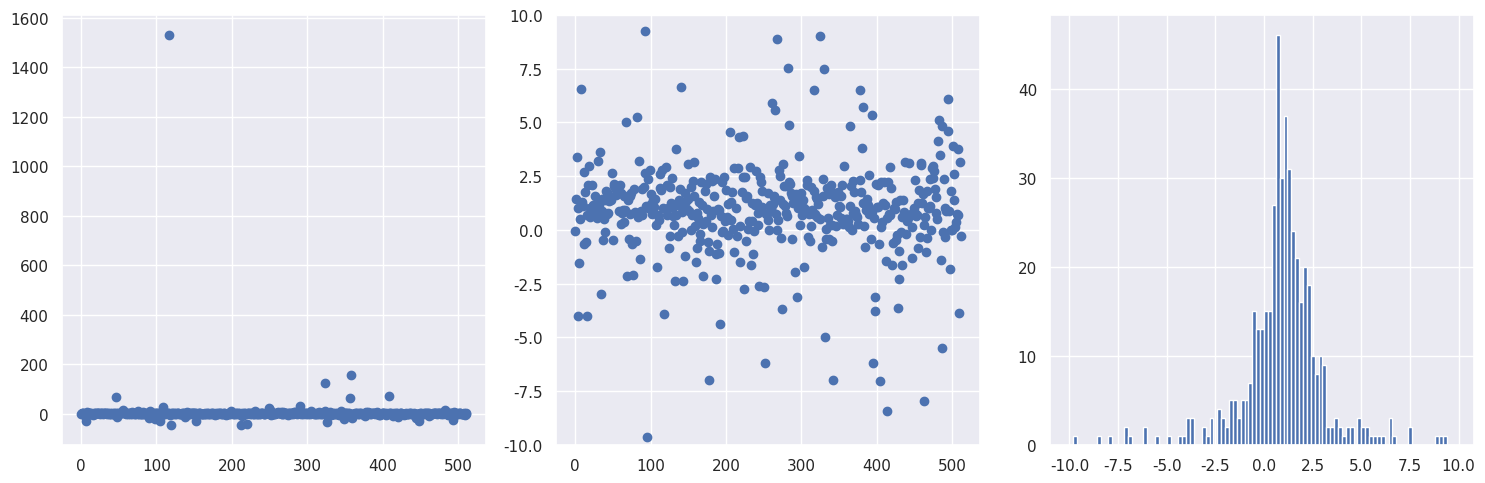
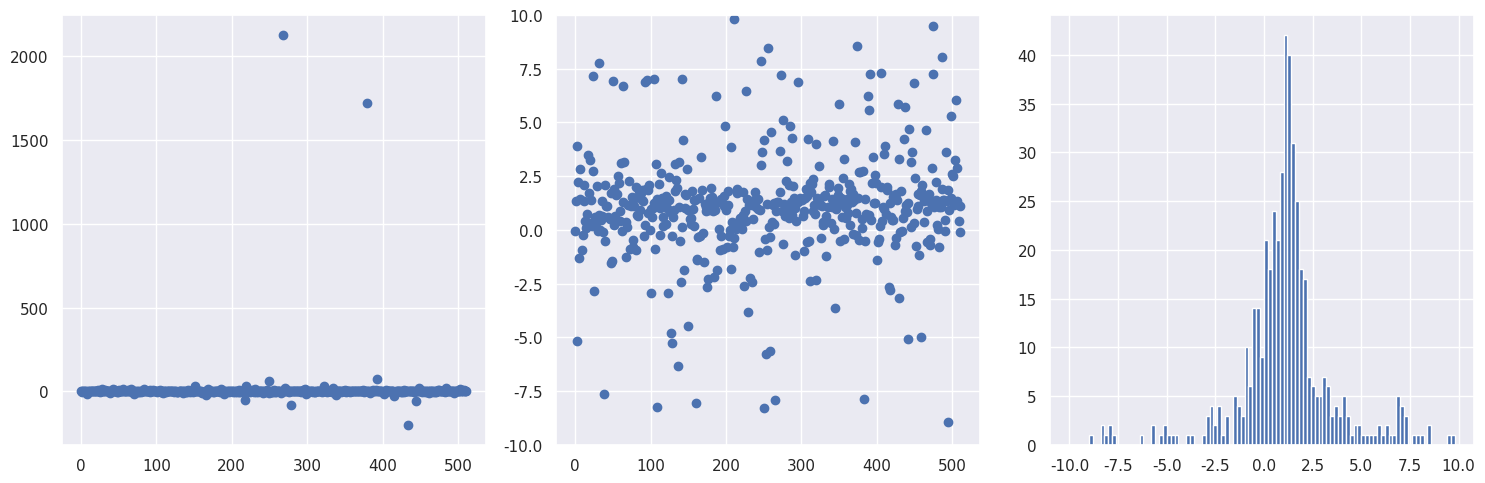
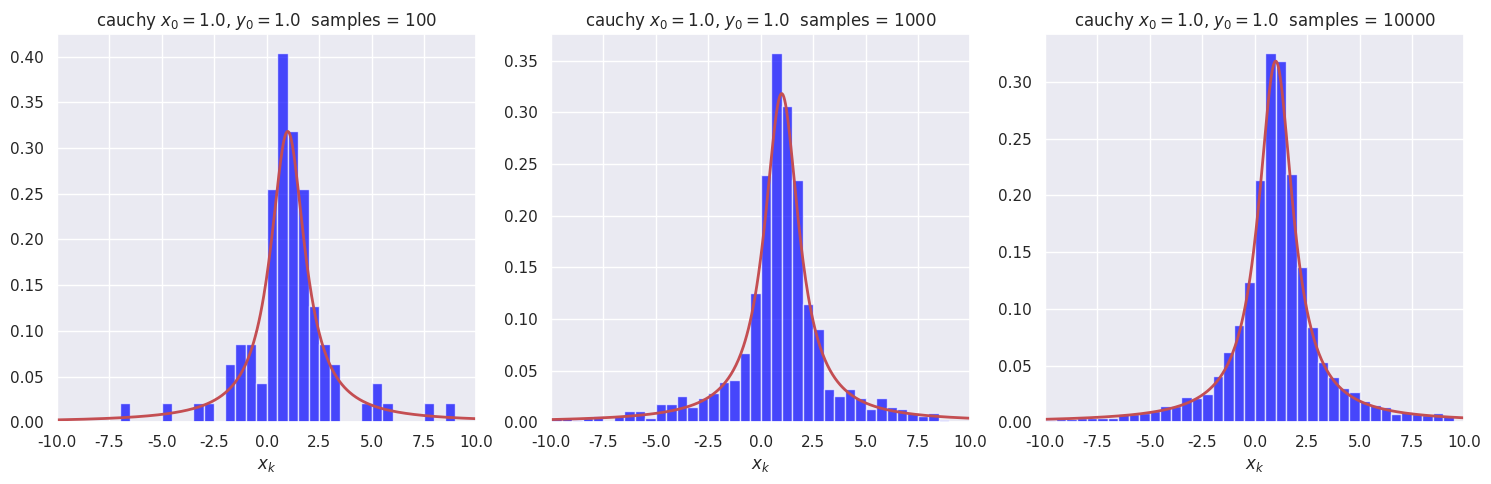
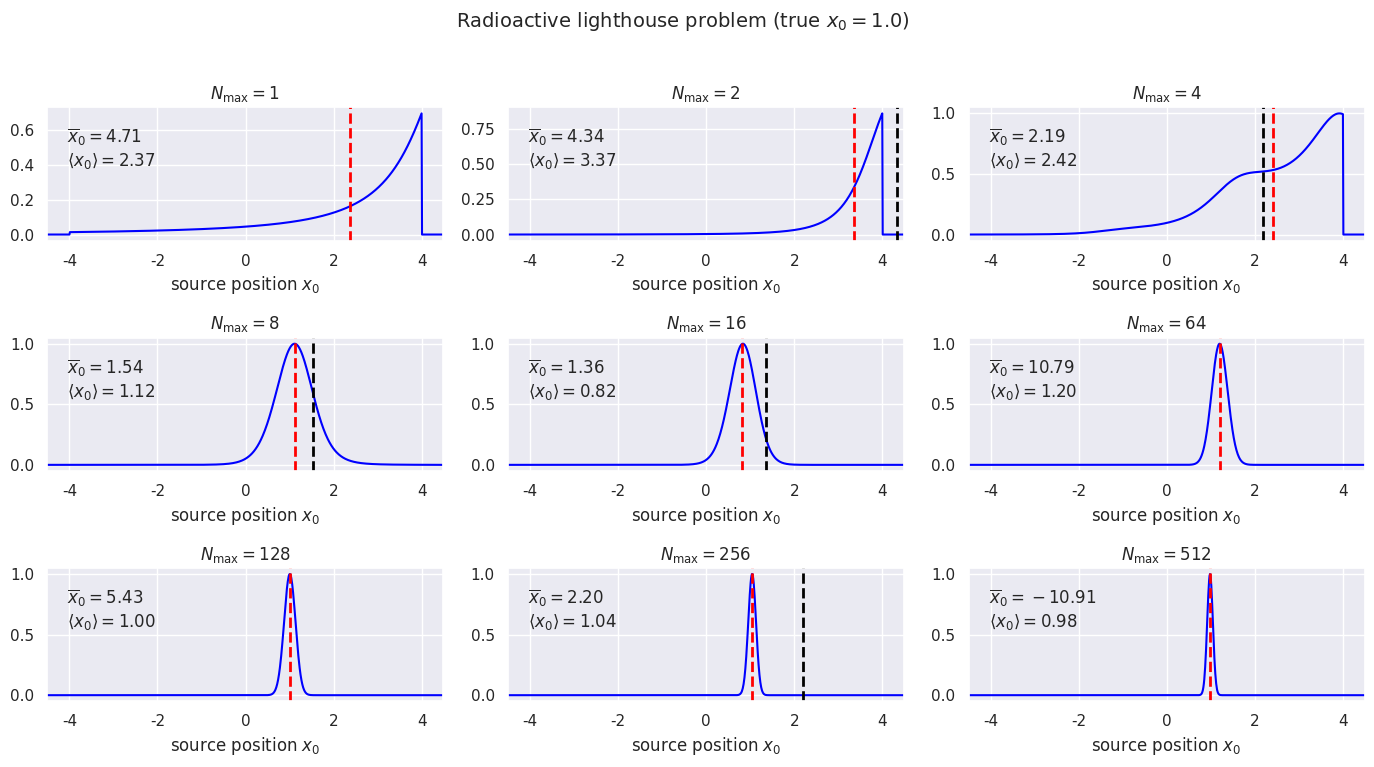

Reproduce these figures in Python, in order.
#!/usr/bin/env python
# coding: utf-8

# # Radioactive lighthouse problem  <span style="color: red">Key</span>
# 
# Goal: Explore a classic problem from Gull (by way of Sivia's book with some tweaks).
# 
# <div style="float:left;"><img src="../../_images/radioactive_lighthouse_problem_figure.png" width=300px></div>
# 
# In the figure, a radioactive source that emits gamma rays randomly in time but uniformly in angle is placed at $(x_0, y_0)$.  The gamma rays are detected on the $x$-axis and these positions are saved, $x_k$, $k=1,2,\cdots, N$.  Given these observed positions, the problem is to estimate the location of the source.
# 
# Initially we'll assume that we know that $y_0 = 1$ (in whatever length units we are implicitly using), so our goal is to estimate $x_0$.  We introduce the angle $\theta$ between the $\gamma$ ray and the $y$-axis (with $\theta = 0$ meaning the gamma ray is detected at $x_0$).
# 
# Refs:
# * D.S. Sivia, *Data Analysis, A Bayesian Tutorial*
# * S.F. Gull, *Bayesian Inductive Inference and Maximum Entropy*
# 
# $% Some LaTeX definitions we'll use.
# \newcommand{\pr}{\textrm{p}}
# \newcommand{\xmax}{x_{0,\textrm{max}}}
# \newcommand{\xmin}{x_{0,\textrm{min}}}
# \newcommand{\Nmax}{N_{\textrm{max}}}$
# 
# **Answer the questions in** *italics*. **Check with your neighbors and ask for help if you get stuck or are unsure.**

# In[ ]:





# 1. Claim: in the $\pr(\cdot|\cdot)$ notation, our goal is to find the posterior pdf $\pr(x_0 | \{x_k\}, y_0)$.  *How would you translate this posterior to words?*  
# 

# **The probability of $x_0$ given data $\{x_k\}$ and the value of $y_0$.**

#  2. *By Bayes' theorem, how is this posterior related to $\pr(\{x_k\} | x_0, y_0)$, $\pr(x_0 | y_0)$, and $\pr(\{x_k\}|y_0)$?*

# **Bayes' theorem says:**
# 
# <span style="color: black">
# $$
#  \pr(x_0 | \{x_k\}, y_0) = \frac{\pr(\{x_k\}| x_0, y_0)\, \pr(x_0| y_0)}{\pr(\{x_k\}, y_0)}
# $$</span>
# 

# 3. Claim: because the denominator pdf in 2. is independent of $x_0$, it is just a normalization factor for $\pr(x_0 | \{x_k\}, y_0)$, so we don't need to calculate it explicitly.  *Do you understand this?  What good is an unnormalized posterior $\pr(x_0 | \{x_k\}, y_0)$?*

# **A normalization factor here is just an overall constant.  So if we imagine a plot of $\pr(x_0 | \{x_k\}, y_0)$, it merely changes the vertical scale and not the shape. You can always integrate over an unnormalized posterior to figure out Bayesian confidence intervals or the expectation value of a function of $x_0$, e.g.,**
# 
# $$
#    \langle f(x_0) \rangle = \frac{\int f(x_0) \, \pr(x_0 | \{x_k\}, y_0)\, dx_0}{\int \pr(x_0 | \{x_k\}, y_0)\, dx_0}
# $$

# 4. Let's take for the prior pdf $\pr(x_0 | y_0)$ that
# 
#     $$\pr(x_0 | y_0) = \pr(x_0) = \frac{1}{|\xmax - \xmin|} 
#    \quad\mbox{for}\ \xmin < x_0 < \xmax $$
#    
#  and zero elsewhere.  *What are we assuming?  Why is this more plausible than letting $x_0$ be anything? Why do we assume a constant pdf?  Is this pdf normalized?*

# **The first equality says that $x_0$ is independent of $y_0$ and the second inequality says that $x_0$ is limited to a finite region but is equally probable in that region.  We know that $x_0$ is not anywhere in the universe; even more, we (most likely) know that it is not located very far from our detector in the $x$ direction.  We assume a constant pdf because we have no reason to prefer one position over another so this is considered a minimal assumption: "least informative" (note that if we *did* have more information about the location, we should incorporate it in the prior).  We will have further discussion about whether it really is least informative and how we might formally motivate that conclusion. This prior pdf is normalized.** 

# 5. *If we assume that the $x_k$s are independent, then how is $\pr(\{x_k\}|x_0, y_0)$ simplified?  Is this a justifiable assumption?*

# **To be precise, this should say assuming that the $x_k$s are *conditionally* independent given $x_0$ and $y_0$ (if we know $x_0$ and $y_0$, knowing $x_k$ tells us nothing in addition about what $x_{k'}$ might be), then** 
# 
# $$\pr(\{x_k\}|x_0, y_0) = \prod_{k=1}^{N} \pr(x_k|x_0,y_0)$$
# 
# **Yes this is justifiable because the physics of radioactive decay from a source with many emitters implies that there is no reason for the directions to be correlated.**
# 
# **Coming back to the different types of independence, a very nice explanation is from Nate Eldredge in
# https://math.stackexchange.com/questions/22407/independence-and-conditional-independence-between-random-variables. Part of the answer is "Events 𝐴,𝐵 are conditionally independent given a third event 𝐶 means the following: Suppose you already know that 𝐶 has happened. Then knowing whether 𝐴 happened would not convey any further information about whether 𝐵 happened - any relevant information that might be conveyed by 𝐴 is already known to you, because you know that 𝐶 happened."  He goes on to give counterexamples that show that independence does not necessarily imply conditional independence, and conditional independence does not necessarily imply independence.**

# 6. *Show that for a particular $k$,* 
# 
#     $$ \pr(x_k|x_0, y_0) = \frac{y_0}{\pi} \frac{1}{y_0^2 + (x_k - x_0)^2} \;, $$
# 
#     *given that the angular distribution from $\theta_k$ is uniform from $-\pi/2$ to $\pi/2$, so $\pr(\theta_k|x_0,y_0) = 1/\pi$, and also that*
# 
#     $$ \pr(\theta_k|x_0, y_0)\, d\theta_k = \pr(x_k | x_0, y_0)\, dx_k \;.$$ 
# 
#     *Why is the latter true?*

# **Let's start with the last question.  This is true because the probability for a definite event has to be independent of how we parametrize it.  The probability of detection in a length $dx_k$ about $x_k$ is the same if we write it instead in terms of the angular interval $d\theta_k$ about $\theta_k$.** 
# 
# **Given this result,**
# 
# $$ \pr(x_k|x_0, y_0) = \frac{1}{\pi} \frac{d\theta_k}{dx_k} $$
# 
# **We relate $x_k$ and $\theta_k$ by**
# 
# $$  x_k = x_0 + y_0 \tan\theta_k$$
# 
# **so**
# 
# $$ \frac{dx_k}{d\theta_k} = \frac{y_0}{\cos^2\theta_k} \ \Longrightarrow \ \frac{d\theta_k}{dx_k} = \frac{1}{y_0}\cos^2\theta_k
#     = \frac{y_0}{(x_k - x_0)^2 + y_0^2} \;,$$
# 
# **where we expressed the cosine in terms of $x_0$, $y_0$, and $x_k$ using the diagram.** 
# 
# **Putting these together we obtain the desired relation.**

# 7. Ok, now we're ready to see what the estimates for $x_0$ look like. Use the following code to generate a set of random $x$ points for a Cauchy distribution.  *Look up the Stats documentation for a Cauchy distribution (google "scipy stats cauchy") to verify it is the same function derived above (note the use of `loc` and `scale`).  Run it a few times to see the fluctuations in the distribution.* 
# 
#     *What can you say about the tails of this distribution compared to your experience with Gaussian distributions?*

# **According to the scipy.stats.cauchy page,** `cauchy.pdf(x, loc, scale)` **is $1/\pi(1+z^2)$ with $z = (x - \mbox{loc})/\mbox{scale}$, so we get the same function with $x_0 = \mbox{loc}$ and $y_0 = \mbox{scale}$. (Do you see where the extra factor of $y_0$ comes in?)**
# 
# **The tails of this distribution are much heavier (are non-negligible much further out) than those of a Gaussian distribution with a similar half width.**
# 
# **(Note: when we implement this we really should exclude points from our distribution that would miss the detector because they have $x_k$ beyond the range of the detector.)**

# In[1]:


get_ipython().run_line_magic('matplotlib', 'inline')

import numpy as np

import scipy.stats as stats
from scipy.stats import cauchy, uniform

import matplotlib.pyplot as plt
import seaborn as sns; sns.set() # for plot formatting
#sns.set_context("talk")


# In[2]:


# True location of the radioactive source
x0_true = 1.
y0_true = 1.

# Generate num_pts random numbers distributed according to dist and plot 
num_pts = 512
x_pts = np.arange(num_pts)

# Distribution knowing where the source is: scipy.stats.cauchy(loc, scale)
dist = cauchy(x0_true, y0_true)
dist_pts = dist.rvs(num_pts)  

# Make some plots!
fig = plt.figure(figsize=(15,5))

# First plot all the points, letting it autoscale the counts
ax_1 = fig.add_subplot(1,3,1)
ax_1.scatter(x_pts, dist_pts)  

# Repeat but zoom in to near the origin
ax_2 = fig.add_subplot(1,3,2)
ax_2.scatter(x_pts, dist_pts)
ax_2.set_ylim(-10.,10.)

# Finally make a zoomed-in histogram
ax_3 = fig.add_subplot(1,3,3)
out = ax_3.hist(dist_pts, bins=np.arange(-10., 10., 0.2))

# Print out the numerical limits (max and min)
print('maximum = ', np.amax(dist_pts))
print('minimum = ', np.amin(dist_pts))

fig.tight_layout()


# 8. Now you'll repeat the same graphs, but this time generate the distribution of points starting with a uniform distribution in angle between $-\pi/2$ and $\pi/2$. *In particular, at the `###`, write the formula for `dist_pts` in terms of `theta_dist` and `x0_true`, `y0_true`.*

# **At the** `###` **we inserted the formula** `dist_pts_alt = x0_true + y0_true * np.tan(theta_dist.rvs(num_pts))` **which is just $x_k = x_0 + y_0 \tan\theta_k$.**

# In[3]:


# True location of the radioactive source
x0_true = 1.
y0_true = 1.

# Generate num_pts random numbers distributed according to dist and plot 
num_pts = 512
x_pts = np.arange(num_pts)

# Uniform distribution in theta: uniform(a,b) in [a, a+b]
theta_dist = uniform(-np.pi/2., np.pi)

#dist_pts_alt = ### Fill in formula here for x_k points
dist_pts_alt = x0_true + y0_true * np.tan(theta_dist.rvs(num_pts))

    
    
# Make some plots!
fig = plt.figure(figsize=(15,5))

# First plot all the points, letting it autoscale the counts
ax_1 = fig.add_subplot(1,3,1)
ax_1.scatter(x_pts, dist_pts_alt)  

# Repeat but zoom in to near the origin
ax_2 = fig.add_subplot(1,3,2)
ax_2.scatter(x_pts, dist_pts_alt)
ax_2.set_ylim(-10.,10.)

# Finally make a zoomed-in histogram
ax_3 = fig.add_subplot(1,3,3)
out = ax_3.hist(dist_pts_alt, bins=np.arange(-10., 10., 0.2))

# Print out the numerical limits (max and min)
print('maximum = ', np.amax(dist_pts_alt))
print('minimum = ', np.amin(dist_pts_alt))

fig.tight_layout()


# Before moving on, let's do some more plotting of histograms with different numbers of samples to build some intuition.  We define a plotting function first so it is easy to plot several histograms all at once. Run it several times to see the nature of the fluctuations.

# In[4]:


def dist_hist_plot(ax, name, x_dist, dist, num_samples, bin_width, 
                   x_label=None):
    """
       Plot a pdf and histogram of samples with specified list of points to 
       be plotted, which sets the range of the histogram, and width of bins.
       
       Parameters:
       -----------
       ax (matplotlib axis): axis for the histogram
       name (string): description of 
       x_dist (ndarray): points to be plotted 
       dist (scipy.stats distribution): pdf to make draws from
       num_samples (int): number of draws to make from dist
       bin_width (float): width of each bin to be plotted
       x_label (string): label for the x-axis
    """
    samples = dist.rvs(size=num_samples)   # generate num_samples draws
    bin_bounds = np.arange(x_dist[0], x_dist[-1], bin_width)
    count, bins, ignored = ax.hist(samples, bins=bin_bounds, density=True,
                                   color='blue', alpha=0.7)
    ax.plot(x_dist, dist.pdf(x_dist), linewidth=2, color='r')
    title_string = name + f'  samples = {num_samples:d}'
    ax.set_title(title_string)
    ax.set_xlim(x_dist[0], x_dist[-1])
    if x_label:
        ax.set_xlabel(x_label)
    
x_max = 10.    
x_dist = np.linspace(-x_max, x_max, 500)
name = rf'cauchy $x_0=${x0_true:1.1f}, $y_0=${y0_true:1.1f}'
fig = plt.figure(figsize=(15,5))
bin_width = 0.5
x_label = r'$x_k$'

num_samples = 100
cauchy_dist = stats.cauchy(x0_true, y0_true)
ax_1 = fig.add_subplot(1, 3, 1)
dist_hist_plot(ax_1, name, x_dist, cauchy_dist, num_samples, 
               bin_width, x_label)

num_samples = 1000
cauchy_dist = stats.cauchy(x0_true, y0_true)
ax_2 = fig.add_subplot(1, 3, 2)
dist_hist_plot(ax_2, name, x_dist, cauchy_dist, num_samples, 
               bin_width, x_label)

num_samples = 10000
cauchy_dist = stats.cauchy(x0_true, y0_true)
ax_3 = fig.add_subplot(1, 3, 3)
dist_hist_plot(ax_3, name, x_dist, cauchy_dist, num_samples, 
               bin_width, x_label)

fig.tight_layout()


# **As expected intuitively, the fluctuations are much less with more points. How many samples would you consider to be a minimum number?**

# ## Define and plot the posterior for $x_0$
# 
# 9. In this section the posterior for $x_0$ is calculated and plotted for different numbers of data.  The prior is taken to be a uniform PDF from $-4$ to $4$ (we really don't believe it is bigger than that but otherwise we don't know what it is). For each $\Nmax$, besides plotting the posterior for $x_0$, we calculate the mean of the posterior (denoted $\langle x_0\rangle$) and the mean of the set of $\Nmax$ points (denoted $\overline x_0$). 

# In[5]:


def log_prior(x0, y0_true, x_min=-4., x_max=+4.):
    """
    Log uniform prior from x_min to x_max.  Not normalized!
    """
    if (x0 > x_min) and (x0 < x_max):
        return 0.
    else:
        return -np.inf    # log(0) = -inf
    
def log_likelihood(x0, y0_true, dist_pts, N_max): 
    """
    Log likelihood for the first N_max points of the dist_pts array,
    assuming independent.  Not normalized!  
    """
    L_pts = -np.log(y0_true**2 + (dist_pts[0:N_max] - x0)**2)
    return sum(L_pts)

def posterior_calc(x0_pts, y0_true, dist_pts, N_max, x0_min=-4., x0_max=+4.):
    """
    Calculate the posterior for a set of x0_pts given y0 (y0_true) and a
    list of N_max x_k observations (dist_pts).
    """    
    log_L_pts = [log_likelihood(x0, y0_true, dist_pts, N_max)                  for x0 in x0_pts]
    log_L_pts -= np.amax(log_L_pts)  # subtract maximum of log likelihood

    log_prior_pts = [log_prior(x0, y0_true, x0_min, x0_max)                      for x0 in x0_pts]

    posterior_pts = np.exp(log_prior_pts + log_L_pts)
    return posterior_pts
  
def lighthouse_stats(dist_pts, N_max, x0_pts, posterior_pts):
    """
    Given an array of N_max observed detection points (dist_pts) and a
    posterior pdf (posterior_pts) for an array of x0 points (x0_pts), return
    the mean of dist_pts and the mode and mean of the posterior. 
    """
    mean_dist = np.mean(dist_pts[0:N_max])
    max_posterior = x0_pts[np.argmax(posterior_pts)]
    mean_posterior = np.sum(x0_pts * posterior_pts) / np.sum(posterior_pts)
    return mean_dist, max_posterior, mean_posterior


# Some questions about the implementation through these functions:
# 
# * *If you wanted `log_prior` to return the normalized log prior, how would you modify the function?*
#  <br>**We would return** `-np.log(x_max - x_min)` **instead of 0.  Note that** `np.inf` **is a valid Python "number".**
#  <br><br>
# * *Why is the log likelihood adjusted in `posterior_calc`?*
#  <br>**We subtract a constant equal to its maximum value. This is the same as normalizing it so that the maximum of the likelihood is equal to 1.  By rescaling this way, we avoid too-small (or too-large) values.**
#  <br><br>
# * *Why is it not necessary to normalize the posterior?  Would it not be easier just to normalize it?*
#  <br>**To calculate a mean we don't need to explicitly normalize. For plotting it is easier to know where the maximum is.**
#  <br><br>
# 

# In[6]:


# True location of the radioactive source
x0_true = 1.
y0_true = 1.

# Distribution knowing where the source is: scipy.stats.cauchy(loc, scale)
num_pts = 512  # number of observations
dist = cauchy(x0_true, y0_true)   # sampling a Cauchy distribution directly
dist_pts = dist.rvs(num_pts)      # generate {x_k} for k = 1 to num_pts 

# Choose the set of N_max to be plotted (multiple of 3, up to num_pts)
N_max_values = [1, 2, 4, 8, 16, 64, 128, 256, 512]  

x0_min = -4.  # lower bound for prior
x0_max = +4.  # upper bound for prior
x0_pts = np.arange(-4.5, 4.5, 0.01)

fig = plt.figure(figsize=(14, 2.5*len(N_max_values)/3))

# Step through counter (k) for each N_max entry in N_max_values
for k, N_max in enumerate(N_max_values):  
    posterior_pts = posterior_calc(x0_pts, y0_true, dist_pts, N_max)
    mean_dist, max_posterior, mean_posterior = lighthouse_stats(dist_pts, 
                                                N_max, x0_pts, posterior_pts)
 
    # now make the plots: 3 to a row
    ax = fig.add_subplot(int(len(N_max_values)/3), 3, k+1)  
    ax.set_xlabel(r'source position $x_0$') 
    #ax.set_yticks([])  # turn off the plotting of ticks on the y-axis
    ax.plot(x0_pts, posterior_pts, color='blue')
    ax.set_title(rf'$N_{{\rm max}} = {N_max:d}$')
    ax.axvline(mean_dist, 0., 1.1, color='black', linestyle="--", lw=2)
    ax.axvline(mean_posterior, 0., 1.1, color='red', linestyle="--", lw=2)
    ax.set_xlim(np.min(x0_pts), np.max(x0_pts))
    
    stats_title = rf'$\overline{{x}}_0 = {mean_dist:.2f}$' + '\n'                   rf'$\langle x_0 \rangle = {mean_posterior:.2f}$'
    ax.annotate(stats_title, 
                xy=(0.05,0.85), xycoords='axes fraction', 
                horizontalalignment='left',verticalalignment='top')

figure_title = rf'Radioactive lighthouse problem (true $x_0 = {x0_true:.1f}$)'
fig.suptitle(figure_title, y=1.02, fontsize=14)

fig.tight_layout()


# *Run the cell above several times for each $\Nmax$ and record the results in the table:*
# 

# In[7]:


get_ipython().run_cell_magic('html', '', '\n<style> \n table { width:90% !important; }\n table td, table th, table tr {border: 2px solid black !important; \n                               text-align:center !important;\n                               font-size: 20px;}\n</style>')


# |     $\Nmax$     | 1: $\langle x_0\rangle$ | 1: $\overline x_0$ | 2: $\langle x_0\rangle$ | 2: $\overline x_0$ | 3: $\langle x_0\rangle$ | 3: $\overline x_0$ |  
# | :-------------: | :----------: | :-----------: | :-----------: | :-------------: | :----------: | :-----------: | 
# |  1           |   $-0.20$     |    $-0.24$    |    $0.75$   |   $0.91$     |    $0.58$    |    $0.74$   |
# |  2           |   $0.37$     |    $0.38$    |    $1.96$   |   $2.31$     |    $0.91$    |    $0.93$   |
# |  4           |   $0.75$     |    $0.69$    |    $2.99$   |   $2.74$     |    $0.94$    |    $0.94$   |
# |  16          |   $1.06$     |    $-6.44$    |    $0.60$   |   $0.76$     |    $0.87$    |    $1.85$   |
# |  64          |   $1.16$     |    $-0.52$    |    $0.67$   |   $-1.23$     |    $1.04$    |    $1.67$   |
# |  256         |   $1.04$     |    $0.73$    |    $0.92$   |   $-0.39$     |    $0.98$    |    $0.52$   |
# 

# In[ ]:





# 10. *What are your observations about the posterior for $x_0$ as a function of $\Nmax$? Which mean (from the set of $\Nmax$ points or from the posterior) is the better estimate?*
# <br>**The posterior becomes Gaussian-like, narrower like $1/\sqrt{N_{\rm max}}$.  The only reasonable estimate is from the mean of the posterior $\langle x_0 \rangle$.**
# <br>
# <br>

# 11. *Why does the Central Limit Theorem appear to fail?*  (The mean from the set of $\Nmax$ samples does not tend to the true $x_0$.)
# <br>**The central limit does not hold here because the conditions for it to hold are violated; in particular the variance of the distribution is infinite.**
# <br>
# <br>

# Additional tasks:
# * Convert to sample the distribution using MCMC.
# * Generalize to find the joint posterior of $x_0$ and $y_0$.
# * (suggest something!)

# **We'll come back to these!**

# In[ ]:





# In[ ]:




